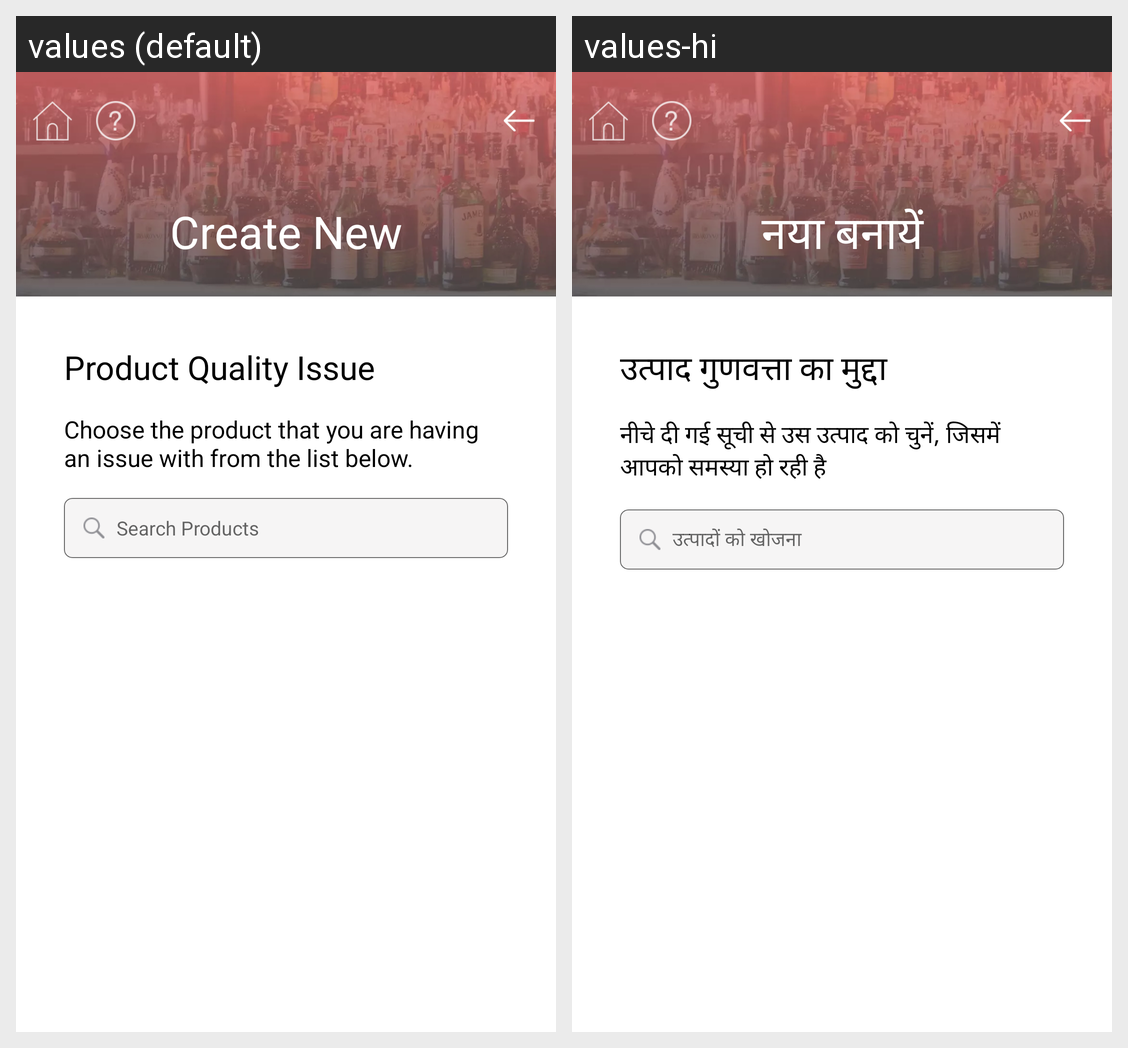

Translations of the strings shown on this Android screen, per locale in the grid:
Android screen res/layout/activity_ccproduct_quality_issue.xml rendered under 2 locales, left to right: values (default), values-hi. Device: Nexus 5 (rendered at 1080×1920; each locale shown at half size, 540×960, under a caption strip naming it); theme AppTheme.
Strings drawn on this screen, with the default value and each locale's value (text and hints the layout hard-codes, and strings that could not be matched under every locale, appear in the picture but are not listed):

Product_Quality_Issue
  values: Product Quality Issue
  values-hi: उत्पाद गुणवत्ता का मुद्दा

choose_product_issue
  values: Choose the product that you are having an issue with from the list below.
  values-hi: नीचे दी गई सूची से उस उत्पाद को चुनें, जिसमें आपको समस्या हो रही है

search
  values: Search Products
  values-hi: उत्पादों को खोजना

create_new
  values: Create New
  values-hi: नया बनायें
